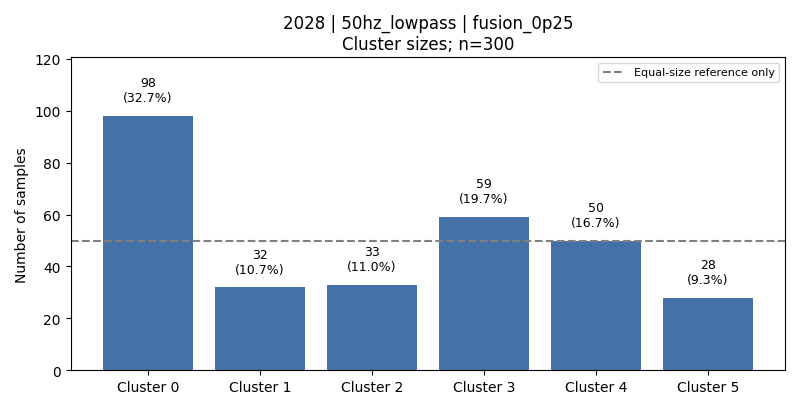

Source data for this figure (header and first rows):
cluster, count, fraction, dominant_activity, dominant_activity_fraction
0, 98, 0.3267, 5, 0.5
1, 32, 0.1067, 1, 0.625
2, 33, 0.11, 2, 0.6364
3, 59, 0.1967, 3, 0.678
4, 50, 0.1667, 6, 0.96
5, 28, 0.09333, 1, 0.5714
